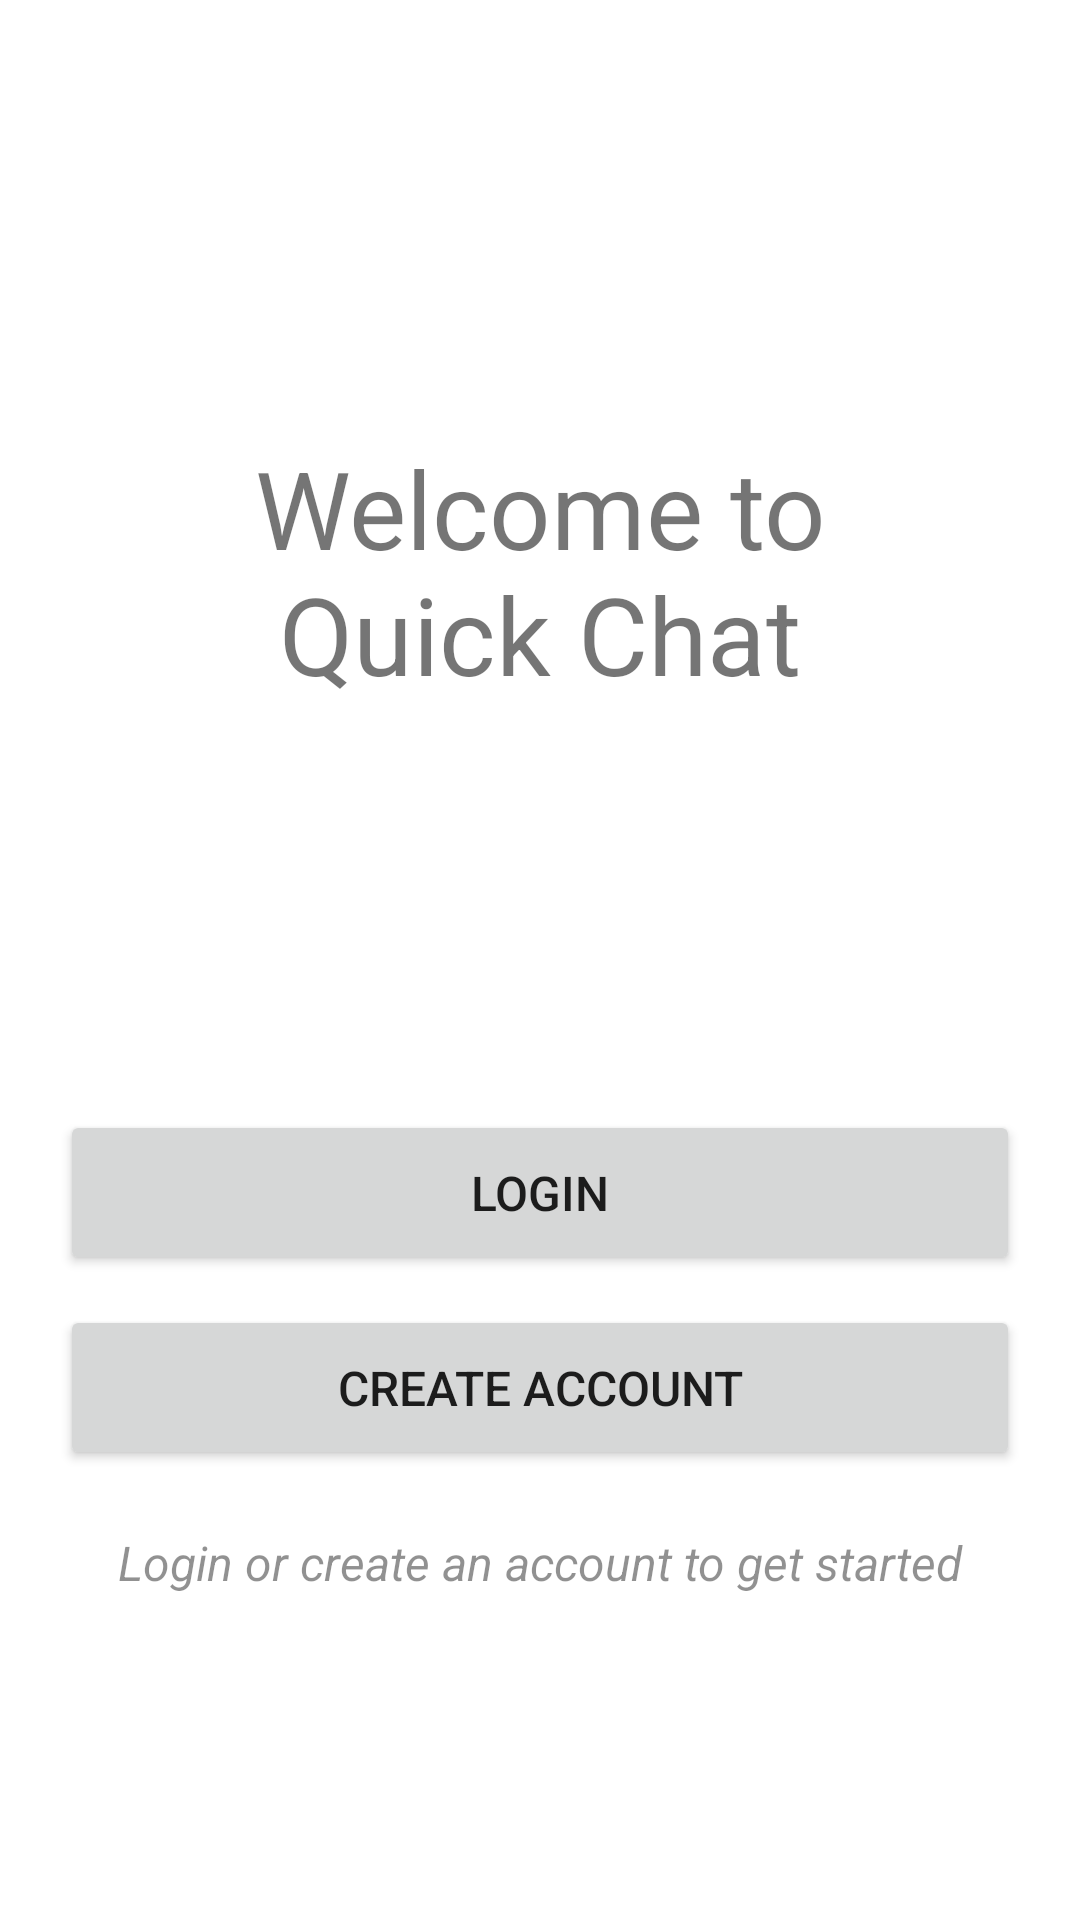

This screen was rendered from an Android layout file. Write that file and the resources it references.
<!-- AndroidManifest.xml: application theme Theme.SimpleChatApp -->
<!-- res/layout/fragment_start.xml -->
<?xml version="1.0" encoding="utf-8"?>
<layout xmlns:android="http://schemas.android.com/apk/res/android"
    xmlns:app="http://schemas.android.com/apk/res-auto"
    xmlns:tools="http://schemas.android.com/tools">

    <data>

        <variable
            name="viewmodel"
            type="com.fredrikbogg.android_chat_app.ui.start.StartViewModel" />

    </data>

    <androidx.constraintlayout.widget.ConstraintLayout
        android:layout_width="match_parent"
        android:layout_height="fill_parent">

        <TextView
            android:id="@+id/textView2"
            android:layout_width="280dp"
            android:layout_height="wrap_content"
            android:layout_marginTop="35dp"
            android:gravity="center_horizontal"
            android:text="@string/welcome_to_quick_chat"
            android:textSize="36sp"
            app:layout_constraintEnd_toEndOf="parent"
            app:layout_constraintHorizontal_bias="0.5"
            app:layout_constraintStart_toStartOf="parent"
            app:layout_constraintTop_toBottomOf="@id/imageView" />

        <Button
            android:id="@+id/loginButton"
            android:layout_width="0dp"
            android:layout_height="55dp"
            android:layout_marginStart="20dp"
            android:layout_marginTop="50dp"
            android:layout_marginEnd="20dp"
            android:onClick="@{() -> viewmodel.goToLoginPressed()}"
            android:text="@string/login"
            android:textSize="16sp"
            app:layout_constraintEnd_toEndOf="parent"
            app:layout_constraintHorizontal_bias="0.5"
            app:layout_constraintStart_toStartOf="parent"
            app:layout_constraintTop_toBottomOf="@id/guideline50" />

        <Button
            android:id="@+id/createAccountButton"
            android:layout_width="0dp"
            android:layout_height="55dp"
            android:layout_marginStart="20dp"
            android:layout_marginTop="10dp"
            android:layout_marginEnd="20dp"
            android:onClick="@{() -> viewmodel.goToCreateAccountPressed()}"
            android:text="@string/create_account"
            android:textSize="16sp"
            app:layout_constraintEnd_toEndOf="parent"
            app:layout_constraintHorizontal_bias="0.5"
            app:layout_constraintStart_toStartOf="parent"
            app:layout_constraintTop_toBottomOf="@id/loginButton" />

        <androidx.constraintlayout.widget.Guideline
            android:id="@+id/guideline50"
            android:layout_width="wrap_content"
            android:layout_height="wrap_content"
            android:orientation="horizontal"
            app:layout_constraintGuide_percent=".5" />

        <ImageView
            android:id="@+id/imageView"
            android:layout_width="70dp"
            android:layout_height="70dp"
            android:layout_marginTop="40dp"
            android:src="@drawable/chat_box"
            app:layout_constraintEnd_toEndOf="parent"
            app:layout_constraintHorizontal_bias="0.498"
            app:layout_constraintStart_toStartOf="parent"
            app:layout_constraintTop_toTopOf="parent"
            tools:layout_editor_absoluteY="73dp"
            android:contentDescription="@string/chat_icon" />

        <TextView
            android:id="@+id/textView"
            android:layout_width="match_parent"
            android:layout_height="wrap_content"
            android:layout_marginTop="20dp"
            android:alpha=".8"
            android:gravity="center"
            android:text="@string/login_or_create_an_account_to_get_started"
            android:textSize="16sp"
            android:textStyle="italic"
            app:layout_constraintEnd_toEndOf="parent"
            app:layout_constraintStart_toStartOf="parent"
            app:layout_constraintTop_toBottomOf="@id/createAccountButton" />

    </androidx.constraintlayout.widget.ConstraintLayout>
</layout>
<!-- resources referenced by this layout -->
<resources>
  <string name="chat_icon">Chat icon</string>
  <string name="create_account">Create account</string>
  <string name="login">login</string>
  <string name="login_or_create_an_account_to_get_started">Login or create an account to get started</string>
  <string name="welcome_to_quick_chat">Welcome to Quick Chat</string>
  <style name="Theme.SimpleChatApp" parent="Theme.MaterialComponents.DayNight.DarkActionBar">
          
          <item name="colorPrimary">@color/purple_500</item>
          <item name="colorPrimaryVariant">@color/purple_700</item>
          <item name="colorOnPrimary">@color/white</item>
          
          <item name="colorSecondary">@color/teal_200</item>
          <item name="colorSecondaryVariant">@color/teal_700</item>
          <item name="colorOnSecondary">@color/black</item>
          
          <item name="android:statusBarColor" tools:targetApi="l">?attr/colorPrimaryVariant</item>
          
      </style>
  <!-- not gathered from this repository: default colours our renderer supplied (Android Studio template values) -->
  <color name="purple_500">#FF6200EE</color>
  <color name="purple_700">#FF3700B3</color>
  <color name="teal_200">#FF03DAC5</color>
  <color name="teal_700">#FF018786</color>
  <color name="black">#FF000000</color>
  <color name="white">#FFFFFFFF</color>
</resources>
